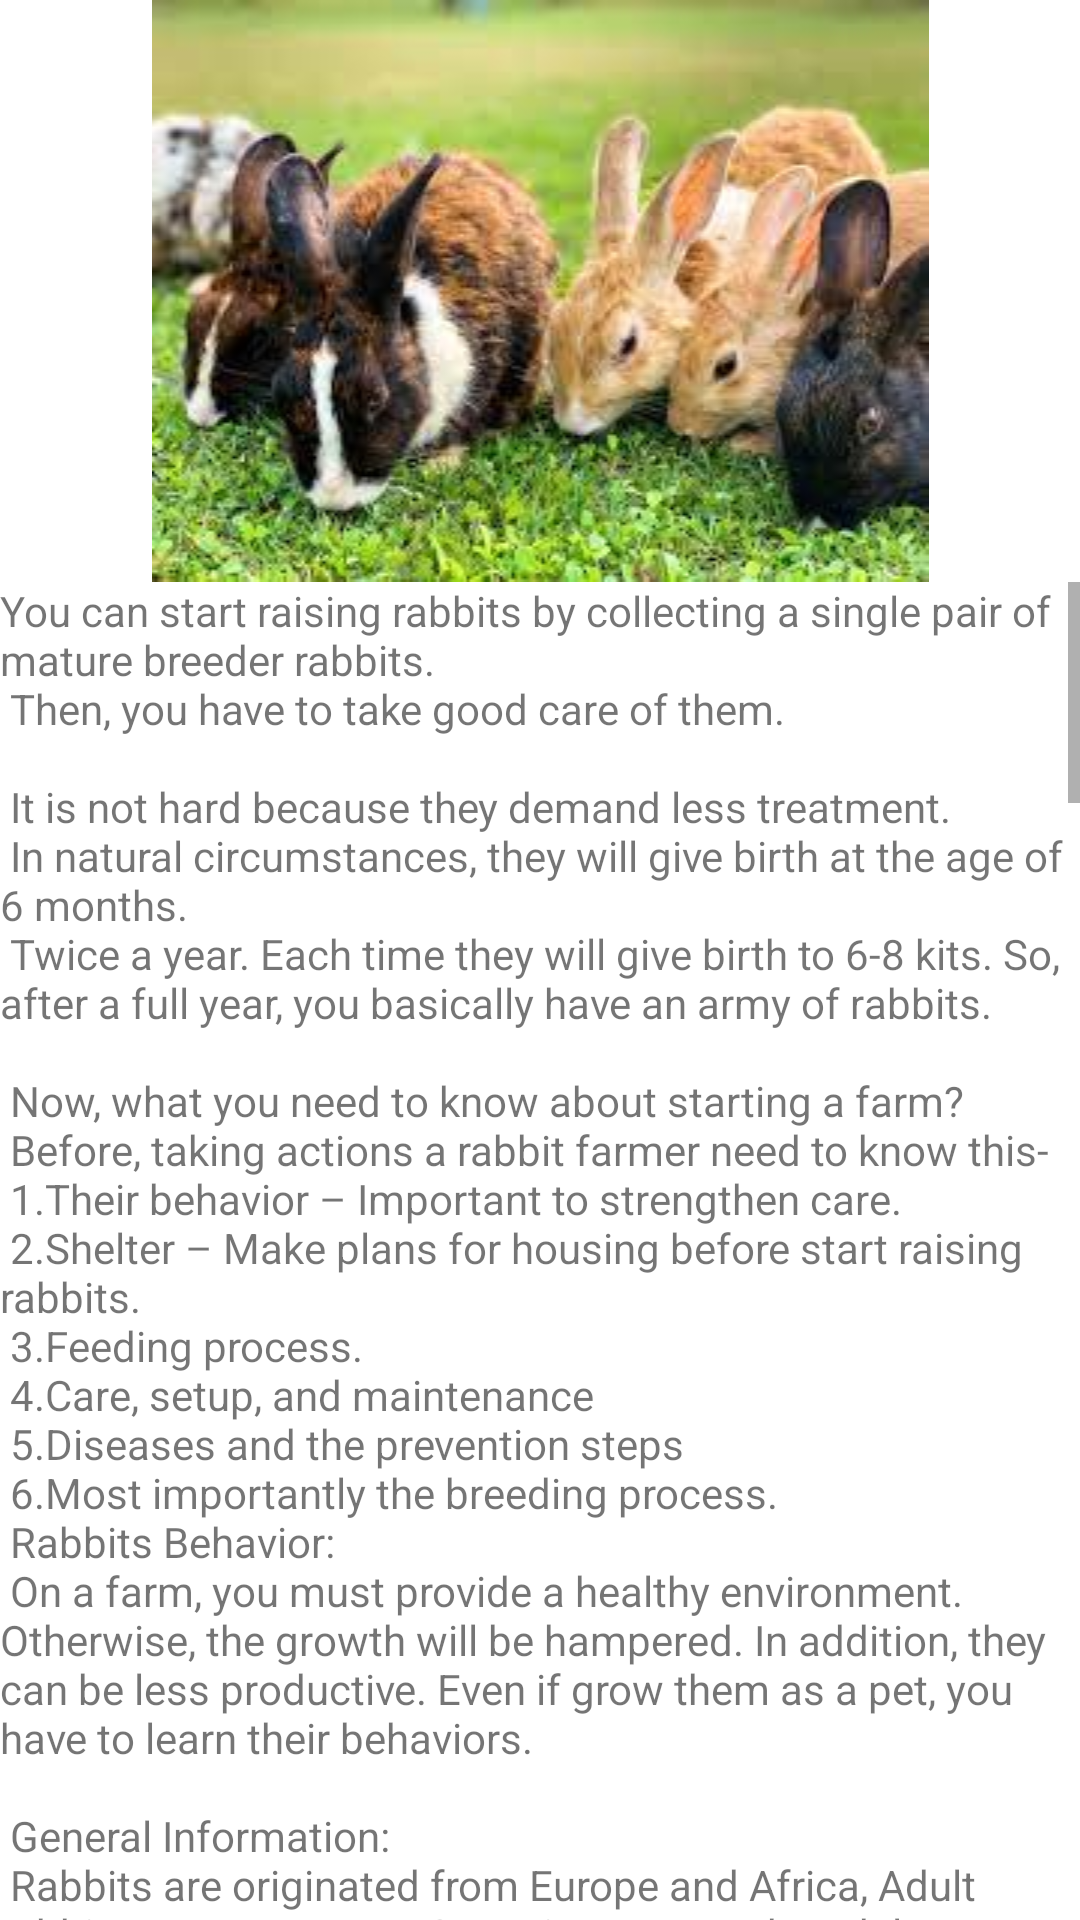

Here is an Android app screen rendered from its layout file. Give the layout XML and the strings, colors and styles it references.
<!-- AndroidManifest.xml: application theme Theme.MyFarmUg -->
<!-- res/layout/activity_rabbit.xml -->
<?xml version="1.0" encoding="utf-8"?>
<LinearLayout xmlns:android="http://schemas.android.com/apk/res/android"
    xmlns:app="http://schemas.android.com/apk/res-auto"
    xmlns:tools="http://schemas.android.com/tools"
    android:layout_width="match_parent"
    android:layout_height="match_parent"
    android:orientation="vertical"
    tools:context=".Rabbit">
    <ImageView
        android:layout_width="match_parent"
        android:layout_height="wrap_content"
        android:src="@drawable/rabbit"/>

    <ScrollView
        android:layout_width="match_parent"
        android:layout_height="wrap_content">

        <TextView
            android:layout_width="match_parent"
            android:layout_height="wrap_content"
            android:text="@string/rabbit" />.
    </ScrollView>
</LinearLayout>
<!-- resources referenced by this layout -->
<resources>

</resources>
